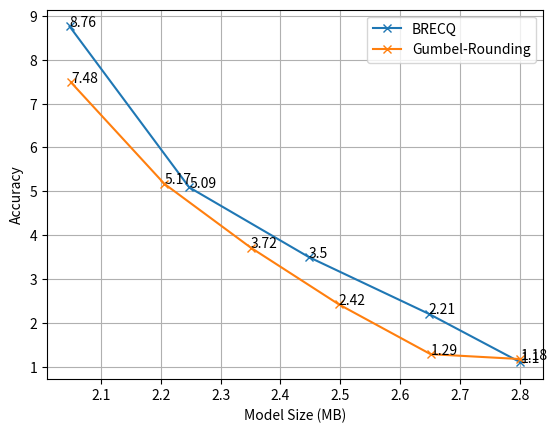

The matplotlib source for this figure:
import numpy as np
from matplotlib import pyplot as plt

BRECQ = "BRECQ"
HAWQV3 = "HAWQ-V3"
GumbelRounding = "Gumbel-Rounding"
GumbelRoundingMPOnly = "Gumbel-Rounding (Only MP)"
HMQ = "HMQ"
# mbv2 = {BRECQ: ((),)}
max_activation_tensor_resnet = 3.04
max_activation_tensor_mbv2 = 4.59
resnet18 = {
    HAWQV3: ((44.6, 71.47), [(9.9, 71.20), (7.9, 70.50), (7.3, 70.01)]),
    BRECQ: (
        (44.6, 71.08), [(5.5, 70.53), (5.0, 70.13), (4.5, 69.53), (4.0, 68.82), (3.5, 67.99), (3.0, 66.09)]),
    # GumbelRoundingMPOnly: (
    #     (44.6, 69.7), [(5.5, 67.728), (5.0, 64.432), (4.5, 61.718), (4.0, 56.39), (3.5, 50.464), (3.0, 14.388)]),
    GumbelRounding: (
        (44.6, 69.7), [(5.5, 69.204), (5.0, 68.17), (4.5, 68.642), (4.0, 68.359), (3.5, 66.839), (3.0, 66.014)])}

mbv2 = {BRECQ: ((13.23, 72.49), [(13.23 / 8, 71.39), (1.5, 70.28), (1.3, 68.99), (1.1, 67.4), (0.9, 63.73)]),
        GumbelRounding: (
            (13.23, 72.9), [(13.23 / 8, 71.725), (13.23 / 8.8, 71.613), (13.23 / 9.8, 70.477), (13.23 / 11, 69.183),
                            (13.23 / 12.5, 67.729), (13.23 / 14.66, 65.418)]),
        # HMQ: (
        #     (13.23, 71.88), [(13.23 / 7.7, 71.4), (13.23 / 9.71, 70.12), (13.23 / 14.4, 65.7)])
        }

print("a")


def plot_accuracy(in_dict: dict, delta=False, precision=0.01, shift_act=0.0):
    div = 1 / precision
    for k, v in in_dict.items():  # Loop over methods
        baseline = v[0]
        res = np.asarray([[size, acc] for size, acc in v[1]])
        res[:, 0] = res[:, 0]
        if delta:
            res[:, 1] = baseline[1] - res[:, 1]
        plt.plot(res[:, 0] + shift_act, res[:, 1], "-x", label=k)
        for a, b in zip(res[:, 0], res[:, 1]):
            plt.text(a + shift_act, b, str(np.round(b * div) / div))
    plt.grid()
    # plt.plot(res[:, 0], np.ones(len(res[:, 0])) * baseline[-1], label="Float")
    plt.legend()
    plt.xlabel("Model Size (MB)")
    plt.ylabel("Accuracy")
    plt.show()
    # print("a")


plot_accuracy(mbv2, delta=True, shift_act=max_activation_tensor_mbv2 / 4)
